Run: headless pygame with SDL's dummy video driver; simulated clock (each Clock.tick advances the game by its frame time, no real sleeping); random seed 0; keys injected as events and as key.get_pressed() state; mouse plan: one left click at the window centre at the start of phase 2, then a move to the lower-right quarter at the start of phase 3.
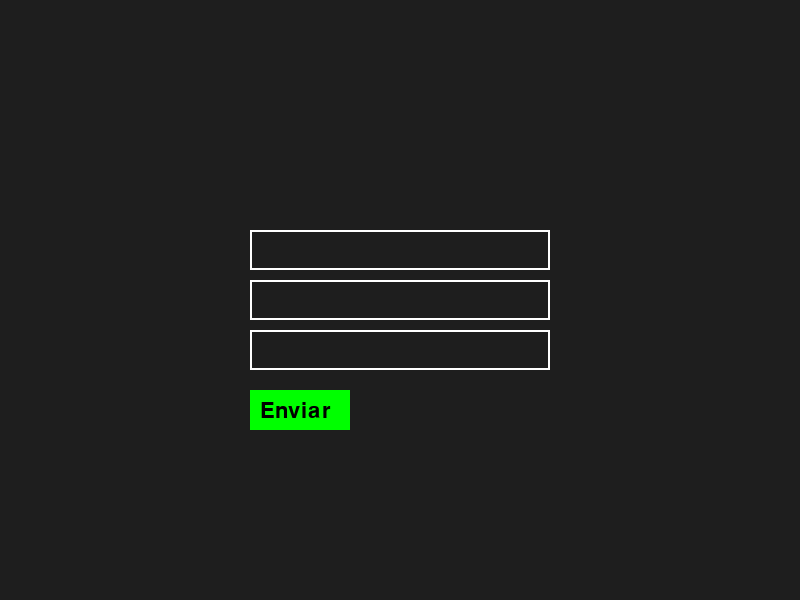
Frame 1 of 4 · flips 1–60 · no input
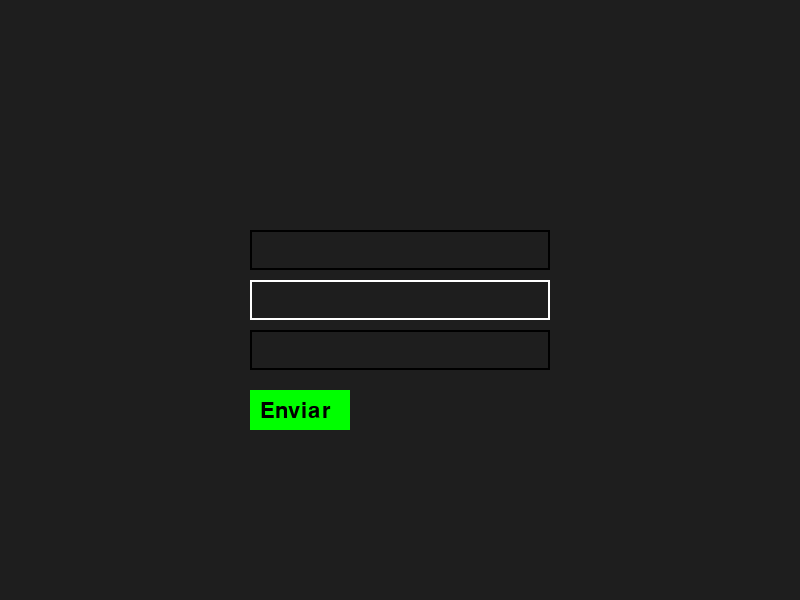
Frame 2 of 4 · flips 61–180 · clicked the window centre · tapped SPACE, RETURN · held RIGHT (→), D
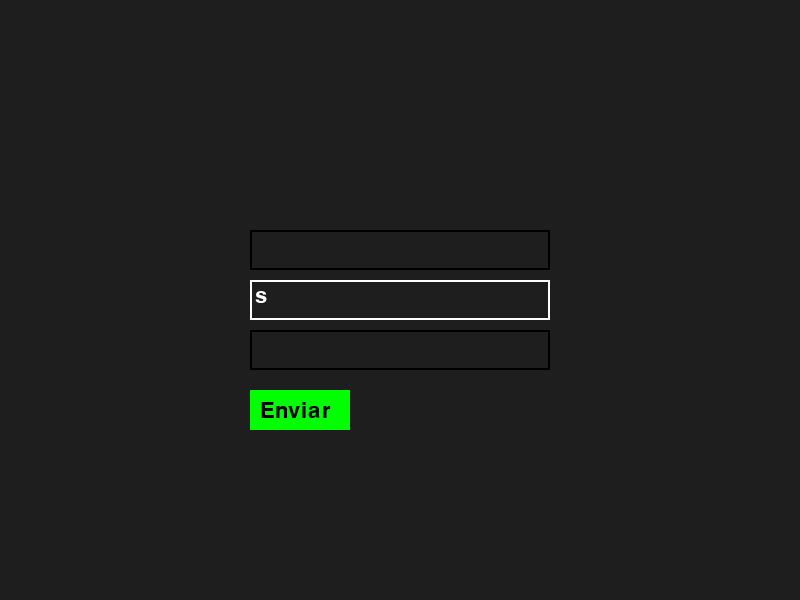
Frame 3 of 4 · flips 181–300 · moved the mouse to the lower-right quarter · held DOWN (↓), S
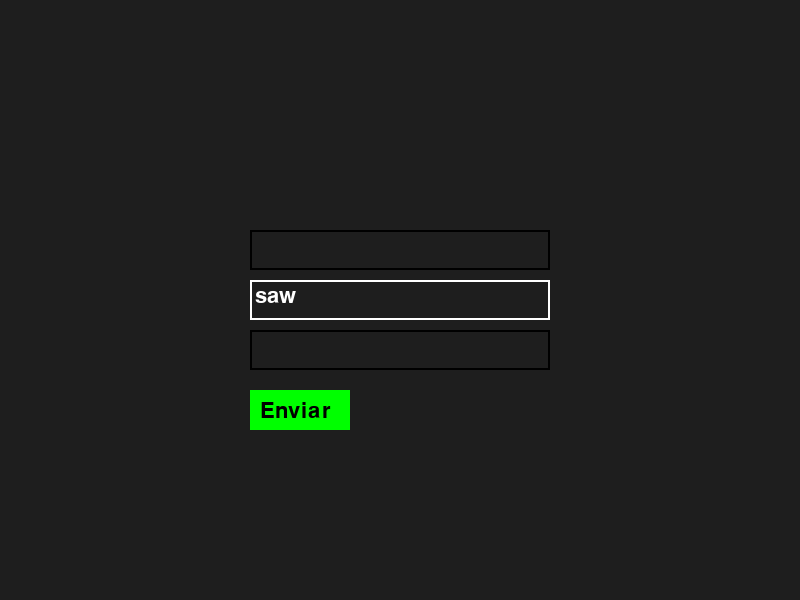
Frame 4 of 4 · flips 301–420 · held LEFT (←), A, UP (↑), W

The pygame program that drew these frames:

import pygame
from pygame.locals import *

# Definir colores
WHITE = (255, 255, 255)
BLACK = (0, 0, 0)

class InputBox:
    def __init__(self, x, y, width, height, text=''):
        self.rect = pygame.Rect(x, y, width, height)
        self.color = WHITE
        self.text = text
        self.font = pygame.font.Font(None, 32)
        self.txt_surface = self.font.render(text, True, self.color)
        self.active = False

    def handle_event(self, event):
        if event.type == pygame.MOUSEBUTTONDOWN:
            # Cambiar el estado activo cuando se hace clic en el cuadro de entrada
            if self.rect.collidepoint(event.pos):
                self.active = True
            else:
                self.active = False
            # Cambiar el color del cuadro de entrada
            self.color = WHITE if self.active else BLACK #Cambiar a nnoormal 
        if event.type == pygame.KEYDOWN:
            if self.active:
                if event.key == pygame.K_RETURN:
                    # Al presionar Enter, el campo de entrada se desactiva
                    self.active = False
                elif event.key == pygame.K_BACKSPACE:
                    # Al presionar retroceso, se elimina el último carácter
                    self.text = self.text[:-1]
                else:
                    # Se añade el carácter ingresado al texto
                    self.text += event.unicode
                # Volver a renderizar el texto
                self.txt_surface = self.font.render(self.text, True, self.color)

    def draw(self, screen):
        # Dibujar el cuadro de entrada
        pygame.draw.rect(screen, self.color, self.rect, 2)
        # Dibujar el texto
        screen.blit(self.txt_surface, (self.rect.x+5, self.rect.y+5))


def main(num_inputs):
    pygame.init()
    screen = pygame.display.set_mode((800, 600))
    pygame.display.set_caption("Inputs con Pygame")
    clock = pygame.time.Clock()
    input_boxes = []

    # Crear los campos de entrada
    input_height = 40
    spacing = 10
    total_height = num_inputs * (input_height + spacing) - spacing
    top_margin = (screen.get_height() - total_height) // 2
    left_margin = (screen.get_width() - 300) // 2
    for i in range(num_inputs):
        input_box = InputBox(left_margin, top_margin + i * (input_height + spacing), 300, input_height)
        input_boxes.append(input_box)

    # Crear el botón de enviar
    send_button = pygame.Rect(left_margin, top_margin + total_height + 20, 100, 40)

    done = False
    while not done:
        for event in pygame.event.get():
            if event.type == pygame.QUIT:
                done = True
            for box in input_boxes:
                box.handle_event(event)
            if event.type == pygame.MOUSEBUTTONDOWN:
                if send_button.collidepoint(event.pos):
                    # Cuando se hace clic en el botón de enviar, se crea una lista con los textos de los campos de entrada
                    input_texts = [box.text for box in input_boxes]
                    print("Texto recibido de los inputs:", input_texts)

        screen.fill((30, 30, 30))
        # Dibujar los campos de entrada
        for box in input_boxes:
            box.draw(screen)
        # Dibujar el botón de enviar
        pygame.draw.rect(screen, (0, 255, 0), send_button)
        font = pygame.font.Font(None, 32)
        text = font.render("Enviar", True, BLACK)
        screen.blit(text, (send_button.x + 10, send_button.y + 10))

        pygame.display.flip()
        clock.tick(30)

    pygame.quit()


if __name__ == '__main__':
    main(3) 
